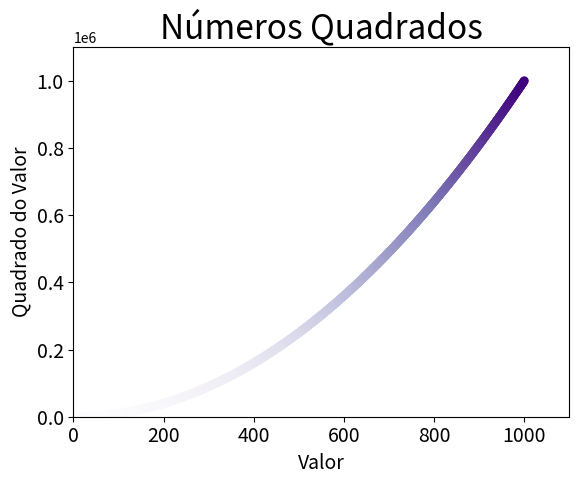

Python code for this plot:
import matplotlib.pyplot as plt


valores_x = list(range(1, 1001))
valores_y = [x**2 for x in valores_x]

plt.scatter(valores_x, valores_y, c=valores_y, cmap=plt.cm.Purples, edgecolor='none', s=40)

# Define o título do gráfico e nomeia os eixos
plt.title("Números Quadrados", fontsize=24)
plt.xlabel("Valor", fontsize=14)
plt.ylabel("Quadrado do Valor", fontsize=14)

# Define o tamanho dos rótulos das marcações
plt.tick_params(axis='both', which='major', labelsize=14)

# Define o intervalo para cada eixo
plt.axis([0, 1100, 0, 1100000])

plt.show()

# Arg1 — Nomeia o arquivo para a imagem do gráfico que será salva no mesmo diretório de scatter_quadrados.py
# Arg2 — Remove espaços em branco extras do gráfico
# plt.savefig('quadrados_plot.png', bbox_inches='tight')
